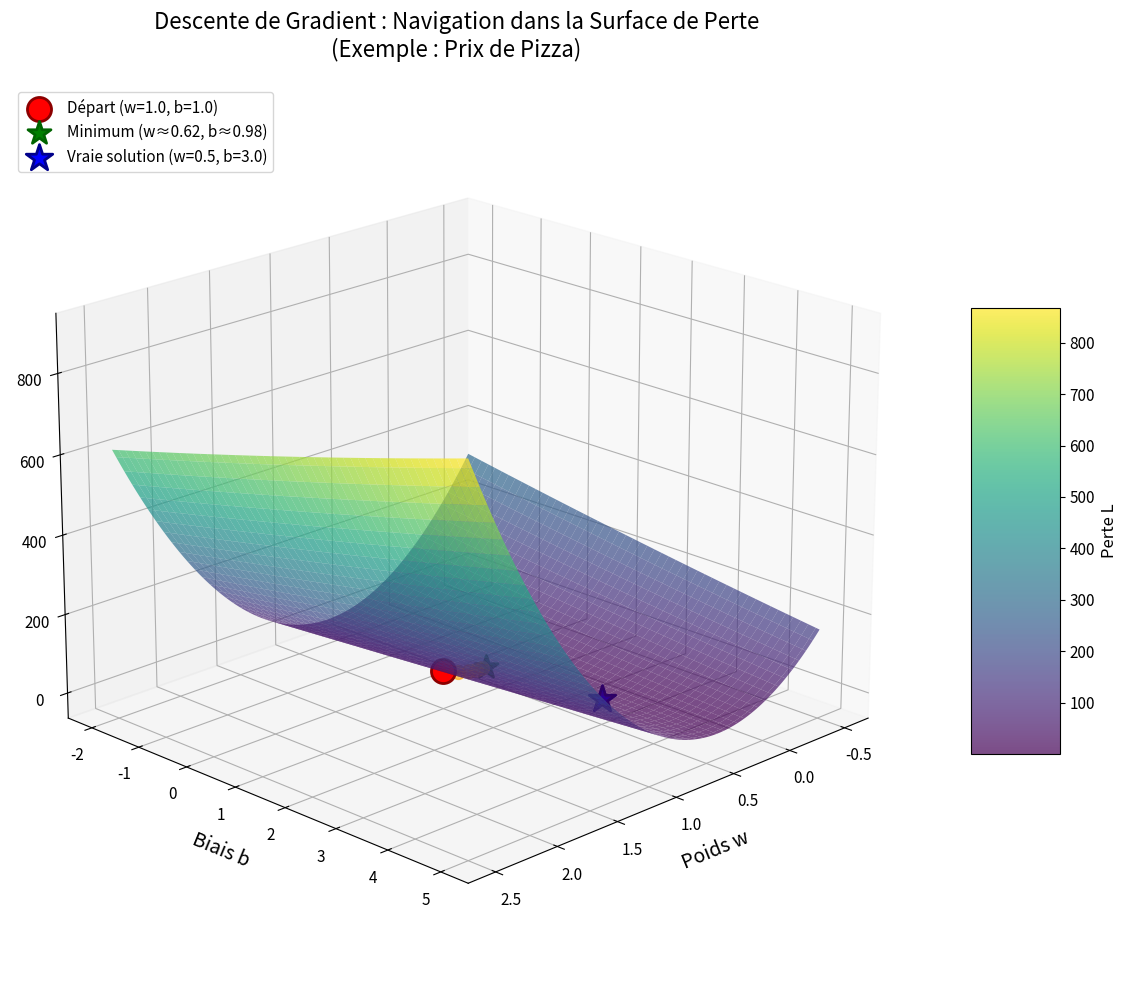

Reproduce this figure in Python. (Note: this script raises an exception after producing the figure.)
#!/usr/bin/env python3
"""
Script pour générer la visualisation de la descente de gradient
Génère : gradient-descent-parabola.webp
"""

import numpy as np
import matplotlib.pyplot as plt
from mpl_toolkits.mplot3d import Axes3D

# Configuration pour de belles images
plt.rcParams['figure.figsize'] = (12, 8)
plt.rcParams['font.size'] = 11
plt.rcParams['axes.labelsize'] = 12
plt.rcParams['axes.titlesize'] = 14

def loss(w, b, x=20, y_true=13):
    """Fonction de perte MSE pour notre exemple pizza"""
    y_pred = w * x + b
    return 0.5 * (y_true - y_pred)**2

# Créer la grille pour la surface
w = np.linspace(-0.5, 2.5, 100)
b = np.linspace(-2, 5, 100)
W, B = np.meshgrid(w, b)
L = loss(W, B)

# Simulation de la trajectoire de descente de gradient
# (valeurs calculées avec η=0.0001, 50 itérations)
trajectory_w = [1.0, 0.984, 0.969, 0.954, 0.940, 0.927, 0.914, 0.902,
                0.890, 0.879, 0.868, 0.858, 0.848, 0.838, 0.829, 0.820,
                0.811, 0.802, 0.794, 0.786, 0.778, 0.770, 0.763, 0.756,
                0.749, 0.742, 0.735, 0.729, 0.722, 0.716, 0.710, 0.704,
                0.699, 0.693, 0.688, 0.682, 0.677, 0.672, 0.667, 0.662,
                0.658, 0.653, 0.649, 0.644, 0.640, 0.636, 0.632, 0.628,
                0.624, 0.620]

trajectory_b = [1.0, 0.9992, 0.9984, 0.9977, 0.9970, 0.9963, 0.9956, 0.9950,
                0.9943, 0.9937, 0.9931, 0.9925, 0.9920, 0.9914, 0.9909, 0.9904,
                0.9899, 0.9894, 0.9889, 0.9885, 0.9880, 0.9876, 0.9872, 0.9868,
                0.9864, 0.9860, 0.9857, 0.9853, 0.9850, 0.9846, 0.9843, 0.9840,
                0.9837, 0.9834, 0.9831, 0.9828, 0.9826, 0.9823, 0.9820, 0.9818,
                0.9815, 0.9813, 0.9811, 0.9809, 0.9807, 0.9804, 0.9802, 0.9800,
                0.9799, 0.9797]

trajectory_L = [loss(w_i, b_i) for w_i, b_i in zip(trajectory_w, trajectory_b)]

# Créer le plot 3D
fig = plt.figure(figsize=(14, 10))
ax = fig.add_subplot(111, projection='3d')

# Surface de perte avec un joli gradient de couleurs
surf = ax.plot_surface(W, B, L, cmap='viridis', alpha=0.7,
                       edgecolor='none', antialiased=True)

# Trajectoire de descente avec dégradé de couleur
colors = plt.cm.RdYlGn(np.linspace(0, 1, len(trajectory_w)))
for i in range(len(trajectory_w)-1):
    ax.plot(trajectory_w[i:i+2], trajectory_b[i:i+2], trajectory_L[i:i+2],
            color=colors[i], linewidth=2.5, alpha=0.8)

# Points spéciaux
# Point de départ (rouge)
ax.scatter([trajectory_w[0]], [trajectory_b[0]], [trajectory_L[0]],
           color='red', s=300, marker='o', edgecolors='darkred',
           linewidths=2, label='Départ (w=1.0, b=1.0)', zorder=5)

# Points intermédiaires (quelques-uns)
for i in [10, 20, 30, 40]:
    ax.scatter([trajectory_w[i]], [trajectory_b[i]], [trajectory_L[i]],
               color='orange', s=100, marker='o', alpha=0.6, zorder=4)

# Point d'arrivée (vert)
ax.scatter([trajectory_w[-1]], [trajectory_b[-1]], [trajectory_L[-1]],
           color='green', s=300, marker='*', edgecolors='darkgreen',
           linewidths=2, label='Minimum (w≈0.62, b≈0.98)', zorder=5)

# Vraie solution (étoile bleue)
true_w, true_b = 0.5, 3.0
true_L = loss(true_w, true_b)
ax.scatter([true_w], [true_b], [true_L],
           color='blue', s=400, marker='*', edgecolors='darkblue',
           linewidths=2, label='Vraie solution (w=0.5, b=3.0)', zorder=5)

# Labels et titre
ax.set_xlabel('Poids w', fontsize=14, labelpad=10)
ax.set_ylabel('Biais b', fontsize=14, labelpad=10)
ax.set_zlabel('Perte L', fontsize=14, labelpad=10)
ax.set_title('Descente de Gradient : Navigation dans la Surface de Perte\n' +
             '(Exemple : Prix de Pizza)', fontsize=16, pad=20)

# Légende
ax.legend(loc='upper left', fontsize=11)

# Colorbar pour la surface
fig.colorbar(surf, ax=ax, shrink=0.5, aspect=5, label='Perte L')

# Ajuster la vue pour un meilleur angle
ax.view_init(elev=20, azim=45)

# Grille plus légère
ax.grid(True, alpha=0.3)

plt.tight_layout()

# Sauvegarder en haute qualité
output_path = 'static/img/gradient-descent-parabola.webp'
plt.savefig(output_path, dpi=300, bbox_inches='tight', format='webp')
print(f"✓ Image sauvegardée : {output_path}")

# Version PNG pour compatibilité
output_path_png = 'static/img/gradient-descent-parabola.png'
plt.savefig(output_path_png, dpi=300, bbox_inches='tight')
print(f"✓ Image sauvegardée : {output_path_png}")

plt.show()
